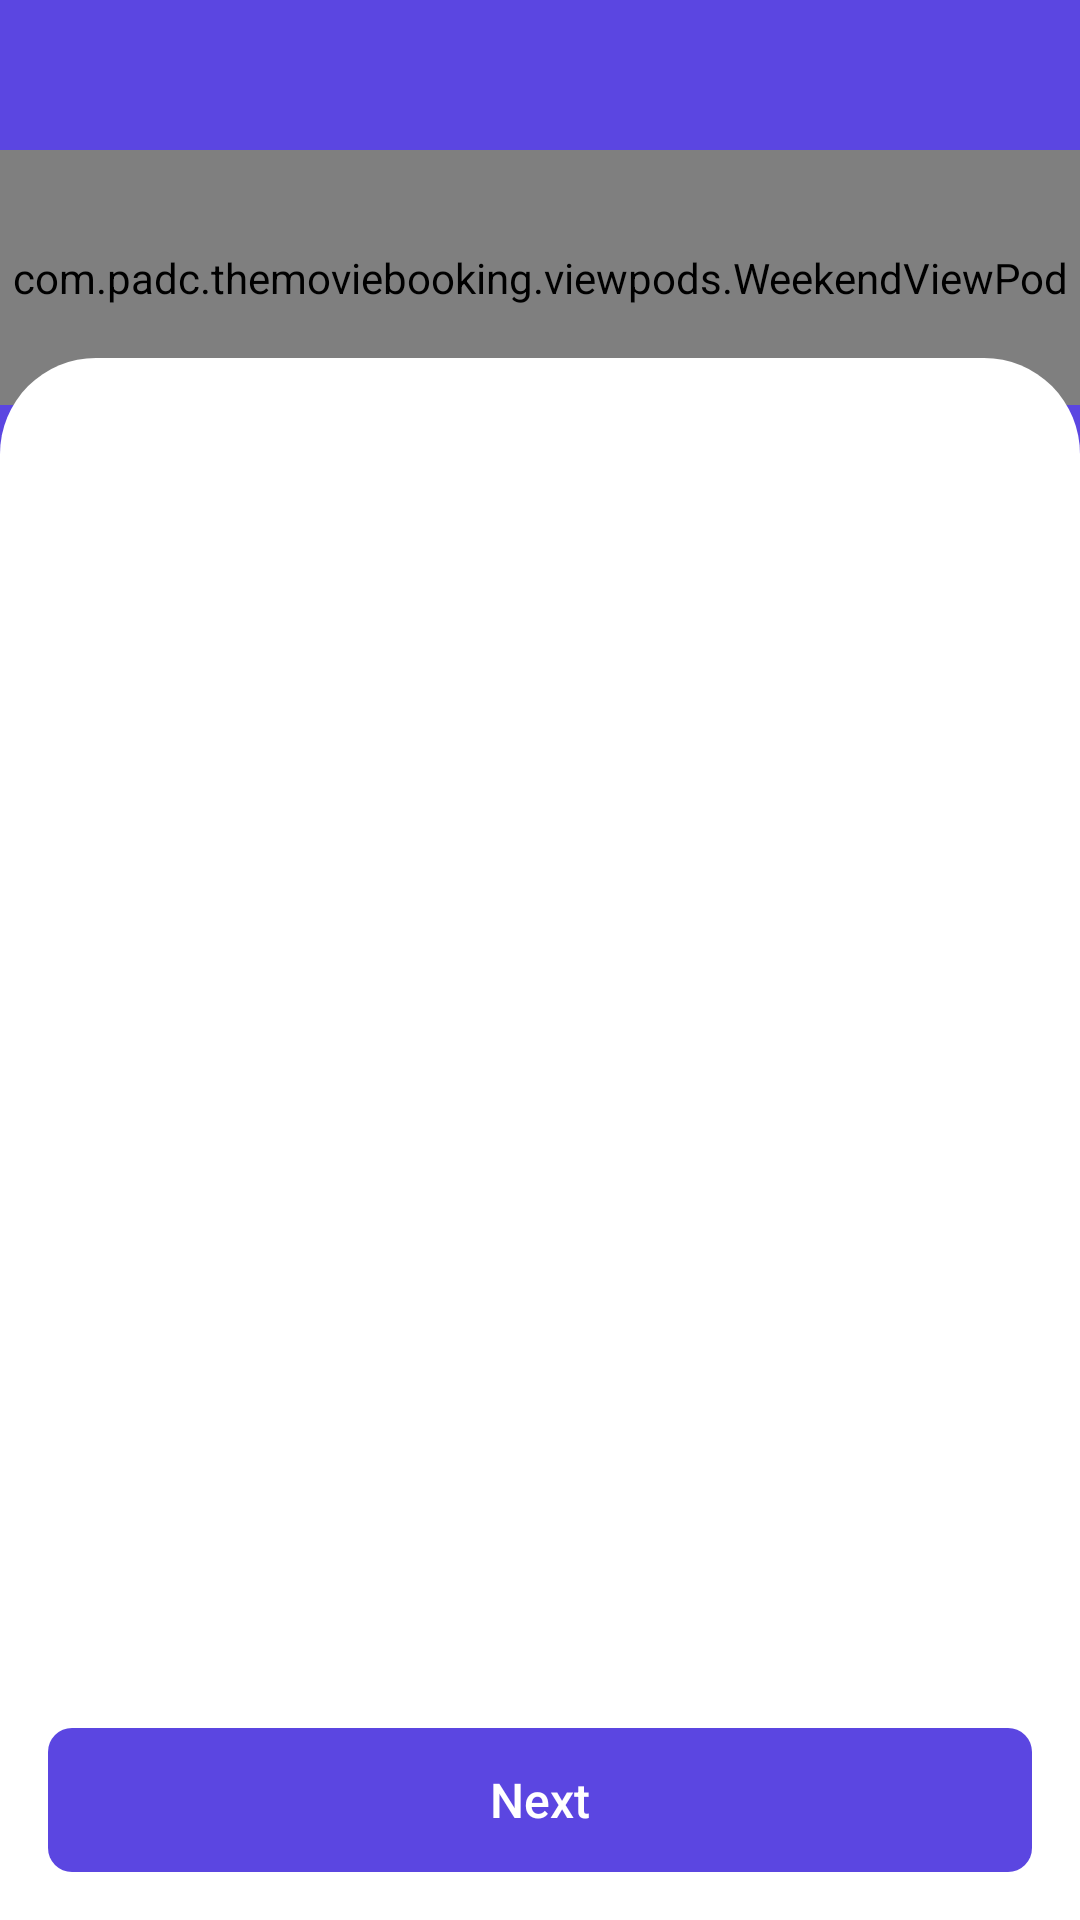

Layout XML and referenced resources for this Android screen:
<!-- AndroidManifest.xml: application theme Theme.TheMovieBooking -->
<!-- res/layout/activity_time_slot.xml -->
<?xml version="1.0" encoding="utf-8"?>
<RelativeLayout xmlns:android="http://schemas.android.com/apk/res/android"
    xmlns:app="http://schemas.android.com/apk/res-auto"
    xmlns:tools="http://schemas.android.com/tools"
    android:layout_width="match_parent"
    android:layout_height="match_parent"
    android:background="@color/colorPrimary"
    tools:context=".activities.TimeSlotActivity">

    <androidx.appcompat.widget.AppCompatImageView
        android:id="@+id/ivBackBtn"
        android:background="@color/colorPrimary"
        android:layout_width="34dp"
        android:layout_height="34dp"
        android:layout_gravity="center"
        android:src="@drawable/ic_baseline_chevron_left_white_24dp" />


    <include
        android:id="@+id/vpWeekend"
        layout="@layout/view_pod_weekend"
        android:layout_width="match_parent"
        android:layout_height="@dimen/dimen_85"
        android:layout_below="@id/ivBackBtn"
        android:layout_marginTop="@dimen/margin_medium_2"
        android:layout_marginBottom="@dimen/margin_medium_2"
        android:background="@color/colorPrimary" />


    <RelativeLayout
        android:id="@+id/rlTime"
        android:layout_width="match_parent"
        android:layout_height="match_parent"
        android:layout_below="@id/vpWeekend"
        android:layout_marginTop="@dimen/margin_xlarge_n"
        android:background="@drawable/background_time_slot"
        android:clipToPadding="false"
        app:layout_behavior="com.google.android.material.appbar.AppBarLayout$ScrollingViewBehavior">


        <androidx.recyclerview.widget.RecyclerView
            android:id="@+id/rvCinema"
            android:layout_width="match_parent"
            android:layout_height="wrap_content"
            android:layout_marginTop="@dimen/margin_medium_2"></androidx.recyclerview.widget.RecyclerView>


    </RelativeLayout>

    <androidx.appcompat.widget.AppCompatButton
        android:id="@+id/btnNext"
        style="@style/Widget.AppCompat.Button.Borderless"
        android:layout_width="match_parent"
        android:layout_height="wrap_content"
        android:layout_alignParentBottom="true"
        android:layout_marginStart="@dimen/margin_medium_2"
        android:layout_marginEnd="@dimen/margin_medium_2"
        android:layout_marginBottom="@dimen/margin_medium_2"
        android:background="@drawable/background_button"
        android:text="@string/lbl_next"
        android:textAllCaps="false"
        android:textColor="@color/white"
        android:textSize="@dimen/text_regular_2x" />


</RelativeLayout>
<!-- res/layout/view_pod_weekend.xml (included above) -->
<?xml version="1.0" encoding="utf-8"?>
<com.padc.themoviebooking.viewpods.WeekendViewPod xmlns:android="http://schemas.android.com/apk/res/android"
    xmlns:tools="http://schemas.android.com/tools"
    android:layout_width="match_parent"
    android:layout_height="wrap_content">

    <androidx.recyclerview.widget.RecyclerView
        android:id="@+id/rvWeekendList"
        android:layout_width="match_parent"
        android:layout_height="wrap_content"
        android:paddingEnd="@dimen/margin_medium_2"
        android:clipToPadding="false"/>

</com.padc.themoviebooking.viewpods.WeekendViewPod>
<!-- resources referenced by this layout -->
<resources>
  <color name="colorPrimary">#5B46E1</color>
  <color name="white">#FFFFFFFF</color>
  <dimen name="dimen_85">85dp</dimen>
  <dimen name="margin_medium_2">16dp</dimen>
  <dimen name="margin_xlarge_n">-32dp</dimen>
  <dimen name="text_regular_2x">16sp</dimen>
  <!-- drawable background_button (drawable) -->
  <?xml version="1.0" encoding="utf-8"?>
  <shape xmlns:android="http://schemas.android.com/apk/res/android">
  <corners
      android:radius="@dimen/margin_medium"/>
      <solid
          android:color="@color/colorPrimary"/>
  </shape>
  <!-- drawable background_time_slot (drawable) -->
  <?xml version="1.0" encoding="utf-8"?>
  <shape xmlns:android="http://schemas.android.com/apk/res/android">
      <corners
          android:topLeftRadius="@dimen/margin_xlarge" android:topRightRadius="@dimen/margin_xlarge"
          android:bottomLeftRadius="@dimen/dimen_zero" android:bottomRightRadius="@dimen/dimen_zero" />
      <solid
          android:color="@color/white"/>
  </shape>
  <string name="lbl_next">Next</string>
  <style name="Theme.TheMovieBooking" parent="Theme.MaterialComponents.DayNight.NoActionBar">
          
          <item name="colorPrimary">@color/colorPrimary</item>
  
          
          <item name="android:statusBarColor" tools:targetApi="l">@color/colorPrimary</item>
          
      </style>
  <dimen name="margin_medium">8dp</dimen>
  <dimen name="margin_xlarge">32dp</dimen>
  <dimen name="dimen_zero">0dp</dimen>
</resources>
